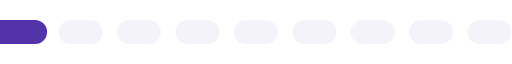
t = 0.00 s
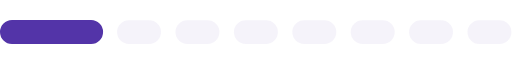
t = 0.17 s
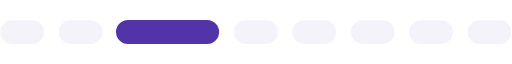
t = 0.32 s
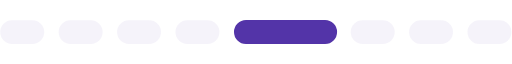
t = 0.50 s
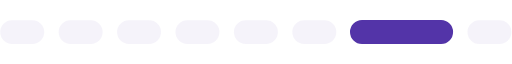
t = 0.67 s
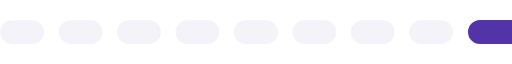
t = 0.82 s

The animated SVG that drew these frames (rendered in a browser with its animation timeline set to each time). Animation: 1 SMIL element (animateTransform=1); one cycle of 0.99 s, repeats indefinitely.

<?xml version="1.0" encoding="UTF-8" standalone="no"?><svg xmlns:svg="http://www.w3.org/2000/svg" xmlns="http://www.w3.org/2000/svg" xmlns:xlink="http://www.w3.org/1999/xlink" version="1.0" width="213px" height="10px" viewBox="0 0 128 6" xml:space="preserve"><rect x="0" y="0" width="100%" height="100%" fill="#FFFFFF" /><path fill="#d5cdea" fill-opacity="0.25" d="M3.034,0.054H8.081A2.973,2.973,0,1,1,8.081,6H3.034A2.973,2.973,0,1,1,3.034.054Zm14.6,0h5.047a2.973,2.973,0,1,1,0,5.946H17.638A2.973,2.973,0,1,1,17.638.054Zm14.6,0h5.047a2.973,2.973,0,1,1,0,5.946H32.242A2.973,2.973,0,1,1,32.242.054Zm14.6,0h5.047a2.973,2.973,0,1,1,0,5.946H46.846A2.973,2.973,0,1,1,46.846.054Zm14.6,0H66.5A2.973,2.973,0,1,1,66.5,6H61.45A2.973,2.973,0,1,1,61.45.054Zm14.6,0H81.1A2.973,2.973,0,1,1,81.1,6H76.054A2.973,2.973,0,1,1,76.054.054Zm14.6,0H95.7A2.973,2.973,0,1,1,95.7,6H90.658A2.973,2.973,0,1,1,90.658.054Zm14.6,0h5.047a2.973,2.973,0,1,1,0,5.946h-5.047A2.973,2.973,0,1,1,105.262.054Zm14.6,0h5.047a2.973,2.973,0,1,1,0,5.946h-5.047A2.973,2.973,0,1,1,119.866.054Z"/><g><path fill="#5334a8" fill-opacity="1" d="M-26.993,0H-7.235A3,3,0,0,1-4.228,3,3,3,0,0,1-7.235,6H-26.993A3,3,0,0,1-30,3,3,3,0,0,1-26.993,0Z"/><animateTransform attributeName="transform" type="translate" values="16 0;30 0;44.5 0;59 0;74 0;88.5 0;103 0;117.5 0;132 0;147 0;160.5 0" calcMode="discrete" dur="990ms" repeatCount="indefinite"/></g></svg>
